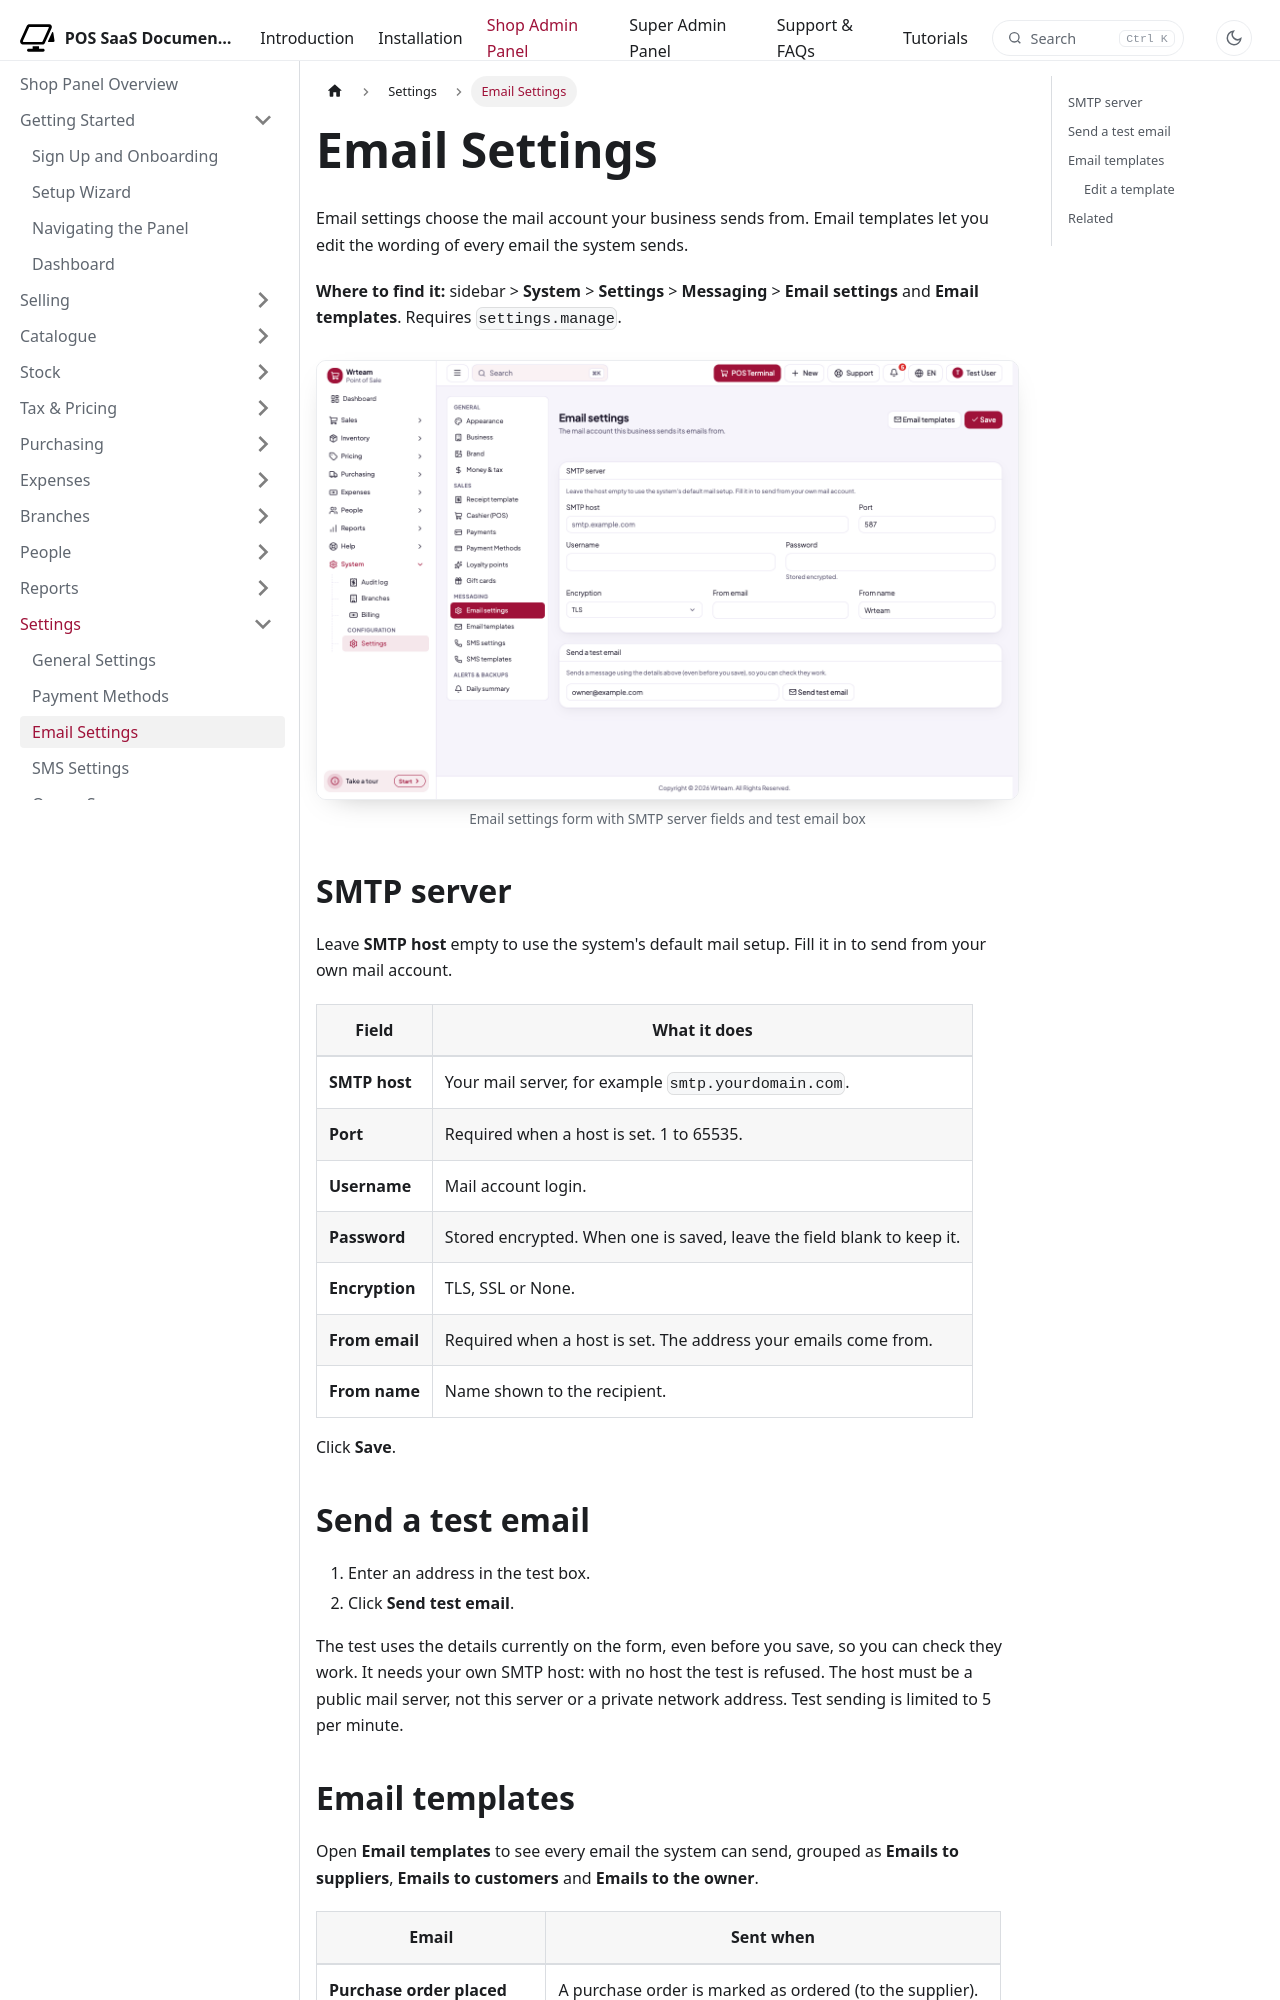

repository: WRTeam-in/pos-saas-doc · page: docs/shop/settings/email-settings/index.html · generator: docusaurus

---
title: Email Settings
description: Send your business emails from your own mail account and edit the wording of every email.
---

import Screenshot from '@site/src/components/Screenshot';

# Email Settings

Email settings choose the mail account your business sends from. Email templates let you edit the wording of every email the system sends.

**Where to find it:** sidebar > **System** > **Settings** > **Messaging** > **Email settings** and **Email templates**. Requires `settings.manage`.

<Screenshot name="shop-email-settings" alt="Email settings form with SMTP server fields and test email box" />

## SMTP server

Leave **SMTP host** empty to use the system's default mail setup. Fill it in to send from your own mail account.

| Field | What it does |
| --- | --- |
| **SMTP host** | Your mail server, for example `smtp.yourdomain.com`. |
| **Port** | Required when a host is set. 1 to 65535. |
| **Username** | Mail account login. |
| **Password** | Stored encrypted. When one is saved, leave the field blank to keep it. |
| **Encryption** | TLS, SSL or None. |
| **From email** | Required when a host is set. The address your emails come from. |
| **From name** | Name shown to the recipient. |

Click **Save**.

## Send a test email

1. Enter an address in the test box.
2. Click **Send test email**.

The test uses the details currently on the form, even before you save, so you can check they work. It needs your own SMTP host: with no host the test is refused. The host must be a public mail server, not this server or a private network address. Test sending is limited to 5 per minute.
